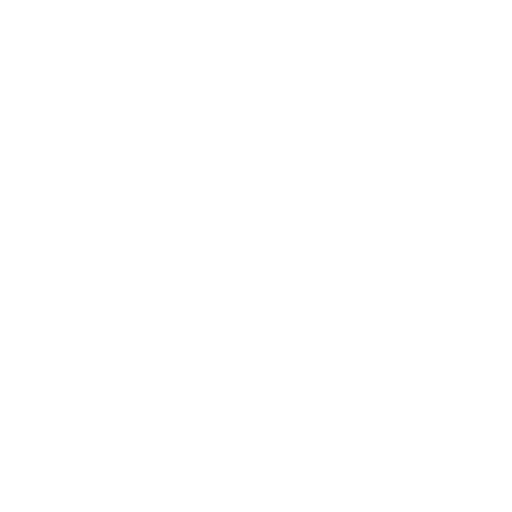
t = 0.00 s
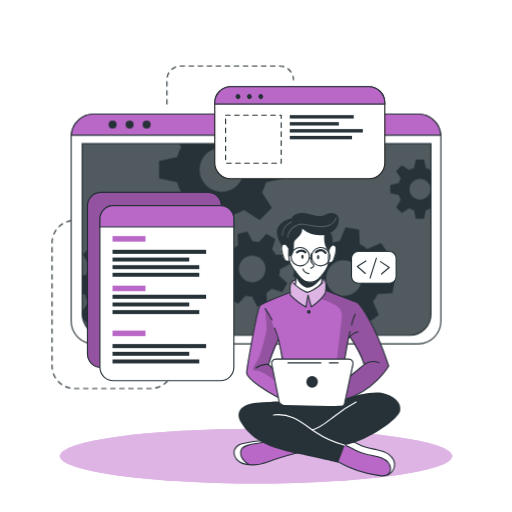
t = 1.00 s
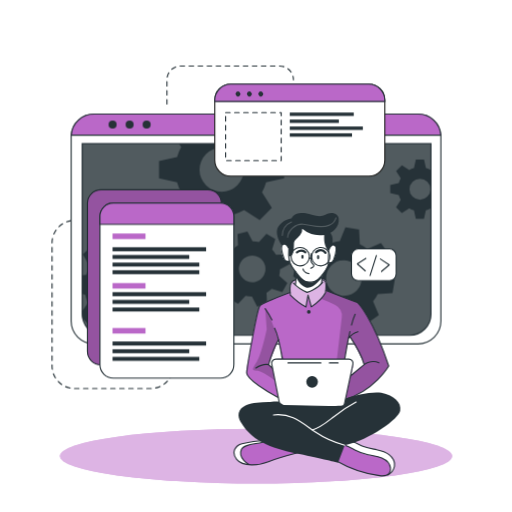
t = 1.19 s
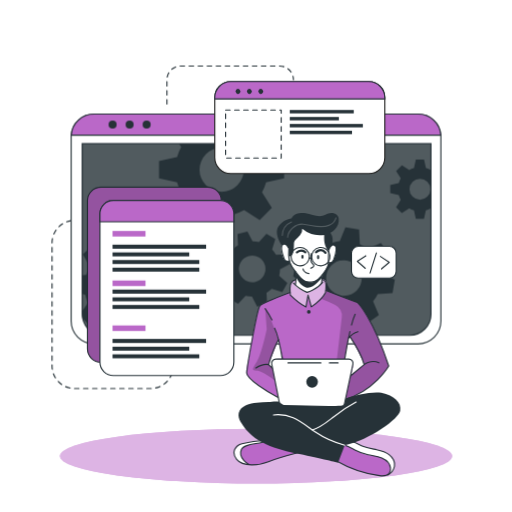
t = 1.38 s
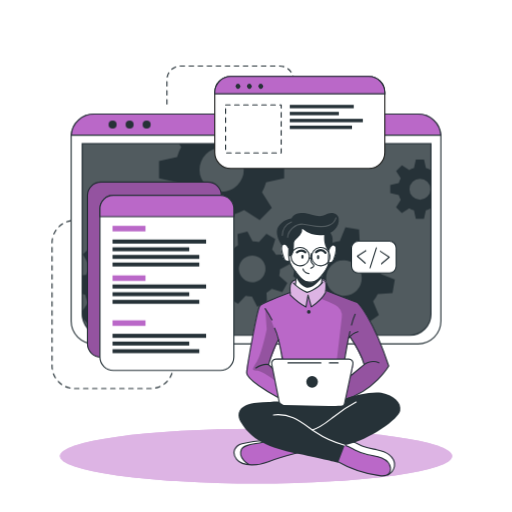
t = 1.75 s
t = 2.13 s: frame unchanged from t = 1.38 s, image omitted

The animated SVG that drew these frames (rendered in a browser with its animation timeline set to each time). Animation: 5 CSS @keyframes rules; one cycle of 2.50 s, repeats indefinitely.

<svg class="animated" id="freepik_stories-developer-activity" xmlns="http://www.w3.org/2000/svg" viewBox="0 0 500 500" version="1.1" xmlns:xlink="http://www.w3.org/1999/xlink" xmlns:svgjs="http://svgjs.com/svgjs"><style>svg#freepik_stories-developer-activity:not(.animated) .animable {opacity: 0;}svg#freepik_stories-developer-activity.animated #freepik--Lines--inject-8 {animation: 1s 1 forwards cubic-bezier(.36,-0.01,.5,1.38) slideDown;animation-delay: 0s;}svg#freepik_stories-developer-activity.animated #freepik--Shadow--inject-8 {animation: 1s 1 forwards cubic-bezier(.36,-0.01,.5,1.38) slideLeft;animation-delay: 0s;}svg#freepik_stories-developer-activity.animated #freepik--Window--inject-8 {animation: 1s 1 forwards cubic-bezier(.36,-0.01,.5,1.38) zoomOut;animation-delay: 0s;}svg#freepik_stories-developer-activity.animated #freepik--Graphics--inject-8 {animation: 1s 1 forwards cubic-bezier(.36,-0.01,.5,1.38) fadeIn,1.5s Infinite  linear floating;animation-delay: 0s,1s;}svg#freepik_stories-developer-activity.animated #freepik--Character--inject-8 {animation: 1s 1 forwards cubic-bezier(.36,-0.01,.5,1.38) slideDown;animation-delay: 0s;}            @keyframes slideDown {                0% {                    opacity: 0;                    transform: translateY(-30px);                }                100% {                    opacity: 1;                    transform: translateY(0);                }            }                    @keyframes slideLeft {                0% {                    opacity: 0;                    transform: translateX(-30px);                }                100% {                    opacity: 1;                    transform: translateX(0);                }            }                    @keyframes zoomOut {                0% {                    opacity: 0;                    transform: scale(1.5);                }                100% {                    opacity: 1;                    transform: scale(1);                }            }                    @keyframes fadeIn {                0% {                    opacity: 0;                }                100% {                    opacity: 1;                }            }                    @keyframes floating {                0% {                    opacity: 1;                    transform: translateY(0px);                }                50% {                    transform: translateY(-10px);                }                100% {                    opacity: 1;                    transform: translateY(0px);                }            }        </style><g id="freepik--Lines--inject-8" class="animable" style="transform-origin: 168.685px 221.905px;"><path d="M78.19,215.18H72.77a21.93,21.93,0,0,0-21.93,21.93V357.45a21.93,21.93,0,0,0,21.93,21.93h74.36a21.93,21.93,0,0,0,21.93-21.93h0" style="fill: none; stroke: rgb(38, 50, 56); stroke-linecap: round; stroke-linejoin: round; stroke-width: 1.10311px; stroke-dasharray: 4.41242; transform-origin: 109.95px 297.28px;" id="elo54nuwvf6o9" class="animable"></path><path d="M163,101.63V77.86A13.43,13.43,0,0,1,176.4,64.43h96.7a13.43,13.43,0,0,1,13.43,13.43h0" style="fill: none; stroke: rgb(38, 50, 56); stroke-linecap: round; stroke-linejoin: round; stroke-width: 1.10311px; stroke-dasharray: 4.41242; transform-origin: 224.765px 83.03px;" id="elnrebtkamdko" class="animable"></path></g><g id="freepik--Shadow--inject-8" class="animable" style="transform-origin: 250px 445.4px;"><ellipse cx="250" cy="445.4" rx="191.52" ry="26.76" style="fill: #BA68C8; transform-origin: 250px 445.4px;" id="el9pa8exgyh9j" class="animable"></ellipse><g id="elh4yfc83bkai"><ellipse cx="250" cy="445.4" rx="191.52" ry="26.76" style="fill: rgb(255, 255, 255); opacity: 0.5; transform-origin: 250px 445.4px;" class="animable" id="elhb2c33dilka"></ellipse></g></g><g id="freepik--Window--inject-8" class="animable" style="transform-origin: 250px 223.55px;"><path d="M430.54,133.52V313.58a22.2,22.2,0,0,1-22.19,22.2H91.65a22.2,22.2,0,0,1-22.19-22.2V133.52c0-.53,0-1,.07-1.56a22.18,22.18,0,0,1,22.12-20.64h316.7A22.18,22.18,0,0,1,430.47,132C430.52,132.48,430.54,133,430.54,133.52Z" style="fill: rgb(255, 255, 255); stroke: rgb(38, 50, 56); stroke-linecap: round; stroke-linejoin: round; stroke-width: 1.10311px; transform-origin: 250px 223.55px;" id="elhmfm0pyvrn8" class="animable"></path><path d="M80.26,140.28H420.87a0,0,0,0,1,0,0V306.61a20.8,20.8,0,0,1-20.8,20.8h-299a20.8,20.8,0,0,1-20.8-20.8V140.28a0,0,0,0,1,0,0Z" style="fill: rgb(38, 50, 56); transform-origin: 250.565px 233.845px;" id="elenucg4mbms" class="animable"></path><g id="elxxqwfvj1rs8"><path d="M420.88,140.28V306.61a20.69,20.69,0,0,1-20.57,20.8H100.83a20.69,20.69,0,0,1-20.57-20.8V140.28Z" style="fill: rgb(255, 255, 255); opacity: 0.2; transform-origin: 250.57px 233.845px;" class="animable" id="el9elnomefi2s"></path></g><path d="M430.47,132H69.53a22.18,22.18,0,0,1,22.12-20.64h316.7A22.18,22.18,0,0,1,430.47,132Z" style="fill: #BA68C8; stroke: rgb(38, 50, 56); stroke-miterlimit: 10; stroke-width: 1.10311px; transform-origin: 250px 121.68px;" id="elijvi9u4aved" class="animable"></path><path d="M113.88,121.64a3.93,3.93,0,1,1-3.93-3.93A3.93,3.93,0,0,1,113.88,121.64Z" style="fill: rgb(38, 50, 56); transform-origin: 109.95px 121.64px;" id="eljcqhfn3gzfl" class="animable"></path><path d="M130.5,121.64a3.93,3.93,0,1,1-3.93-3.93A3.93,3.93,0,0,1,130.5,121.64Z" style="fill: rgb(38, 50, 56); transform-origin: 126.57px 121.64px;" id="elnfxxy7p0e8" class="animable"></path><circle cx="143.19" cy="121.64" r="3.93" style="fill: rgb(38, 50, 56); transform-origin: 143.19px 121.64px;" id="elw9sbz3v8g89" class="animable"></circle><path d="M420.87,140.28V306.61a20.8,20.8,0,0,1-20.8,20.8h-299a20.8,20.8,0,0,1-20.4-16.76v-.06a21,21,0,0,1-.38-4V140.28Z" style="fill: none; stroke: rgb(38, 50, 56); stroke-miterlimit: 10; stroke-width: 1.10311px; transform-origin: 250.58px 233.845px;" id="ela7kuici8gkh" class="animable"></path><path d="M420.55,166a20.94,20.94,0,0,0-4.62-1.91l-1.87-8.35h-7.94l-1.85,8.35a20.25,20.25,0,0,0-4.64,1.91l-7.17-4.59L386.85,167l4.51,7.17a20.35,20.35,0,0,0-1.91,4.64l-8.35,1.85v7.94l8.35,1.87a20,20,0,0,0,1.91,4.66l-4.59,7.22,5.62,5.61,7.21-4.59a20.39,20.39,0,0,0,4.63,1.92l1.86,8.34H414l1.86-8.34a20.78,20.78,0,0,0,4.62-1.92l.37.24V165.8Zm-10.44,29a10.26,10.26,0,1,1,10.26-10.25A10.25,10.25,0,0,1,410.11,195Z" style="fill: rgb(38, 50, 56); transform-origin: 400.975px 184.685px;" id="elydc6ita3dur" class="animable"></path><path d="M277.45,174.05V157.31l-17.6-3.91a45.51,45.51,0,0,0-4-9.77l2.13-3.35h-83.1l2.05,3.26a43,43,0,0,0-4,9.76l-17.61,3.92V174l17.61,3.93a43.65,43.65,0,0,0,4,9.84l-9.67,15.21,11.85,11.84,15.2-9.68a44.38,44.38,0,0,0,9.77,4.05L208,226.74H224.7l3.94-17.59a44.64,44.64,0,0,0,9.74-4.05l15.21,9.68,11.84-11.84-9.61-15.21a45.87,45.87,0,0,0,4-9.75Zm-61,13.26a21.63,21.63,0,1,1,21.63-21.63A21.62,21.62,0,0,1,216.45,187.31Z" style="fill: rgb(38, 50, 56); transform-origin: 216.385px 183.51px;" id="el8v6zvmmejna" class="animable"></path><path d="M166.38,289l.71-13.29-13.77-3.88a37.21,37.21,0,0,0-2.82-7.9l8.32-11.68-8.92-9.89-12.46,7a36.51,36.51,0,0,0-7.59-3.63l-2.38-14.12L114.19,231l-3.84,13.81a35,35,0,0,0-7.9,2.8l-11.67-8.31-9.91,8.91,7.06,12.47a35,35,0,0,0-3.64,7.58l-4,.66v18l2.92.82A34.6,34.6,0,0,0,86,295.65l-5.74,8.05.38,6.89v.06l5.93,6.57,12.48-7.05a34.66,34.66,0,0,0,7.61,3.67L109,327.4h0l.11.57,13.28.7.35-1.27h0l3.49-12.53a35.53,35.53,0,0,0,7.94-2.8l11.65,8.3,9.9-8.9-7-12.48a34.53,34.53,0,0,0,3.59-7.57Zm-35.27-20.75a17.2,17.2,0,1,0-1.28,24.28A17.2,17.2,0,0,0,131.11,268.29Z" style="fill: rgb(38, 50, 56); transform-origin: 123.675px 279.835px;" id="el6vdjld71kvm" class="animable"></path><path d="M272.6,269.19a27.25,27.25,0,0,0,.81-6.29l9.55-5-2.64-9.69-10.78.5a27.27,27.27,0,0,0-3.87-5l3.19-10.31-8.7-5-7.28,7.94a28.8,28.8,0,0,0-6.27-.8l-5-9.55-9.68,2.63.51,10.79a27.24,27.24,0,0,0-5,3.87l-10.32-3.19-5,8.69,8,7.27a26,26,0,0,0-.79,6.27l-9.57,5,2.64,9.68,10.8-.51a25.39,25.39,0,0,0,3.85,5l-3.21,10.26,8.71,5,7.24-7.88a26.12,26.12,0,0,0,6.29.79l5,9.56,9.68-2.63-.43-9.22-.07-1.58a26.41,26.41,0,0,0,5.06-3.87l10.31,3.2,4.26-7.44.72-1.26Zm-22.87,5.88a13,13,0,1,1,9.1-15.9A13,13,0,0,1,249.73,275.07Z" style="fill: rgb(38, 50, 56); transform-origin: 246.36px 262.605px;" id="elq8aog35u62" class="animable"></path><path d="M383.32,286.23l2.2-13.3-13.46-5.41a35.27,35.27,0,0,0-1.93-8.3l9.69-10.79-7.84-11-13.36,5.67a35.38,35.38,0,0,0-7.22-4.48l-.78-14.49-13.3-2.2-5.45,13.4a37.15,37.15,0,0,0-8.27,1.95l-10.82-9.69-10.95,7.84,5.68,13.35a36.24,36.24,0,0,0-4.05,6.29c-.15.31-.31.62-.45.93l-14.48.8-2.21,13.28,2.18.88,11.28,4.55a35.18,35.18,0,0,0,1.93,8.26L292,294.63l7.85,11,13.35-5.7a35.06,35.06,0,0,0,7.21,4.52l.75,14.42,13.29,2.2,5.44-13.3a35.13,35.13,0,0,0,8.28-1.94l10.8,9.69,11-7.85-5.68-13.36a34.78,34.78,0,0,0,4.55-7.25Zm-37.3-.6a17.41,17.41,0,1,1,4-24.29A17.41,17.41,0,0,1,346,285.63Z" style="fill: rgb(38, 50, 56); transform-origin: 335.92px 271.5px;" id="elv40zuehotwp" class="animable"></path></g><g id="freepik--Graphics--inject-8" class="animable animator-active" style="transform-origin: 236.115px 228.18px;"><rect x="85.39" y="187.77" width="130.8" height="171.01" rx="13.11" style="fill: #BA68C8; stroke: rgb(38, 50, 56); stroke-miterlimit: 10; stroke-width: 1.10311px; transform-origin: 150.79px 273.275px;" id="el8n6mxrlmn0b" class="animable"></rect><g id="el14x5zwktsfl"><rect x="85.39" y="187.77" width="130.8" height="171.01" rx="13.11" style="opacity: 0.2; transform-origin: 150.79px 273.275px;" class="animable" id="el9wiitrxhgoa"></rect></g><path d="M228.36,213.8V358.59a13.11,13.11,0,0,1-13.11,13.12H110.67a13.11,13.11,0,0,1-13.1-13.12V213.8a13.11,13.11,0,0,1,13.1-13.11H215.25A13.11,13.11,0,0,1,228.36,213.8Z" style="fill: rgb(255, 255, 255); stroke: rgb(38, 50, 56); stroke-linecap: round; stroke-linejoin: round; stroke-width: 1.10311px; transform-origin: 162.965px 286.2px;" id="elfrslm5kpqik" class="animable"></path><path d="M228.36,213.8v7.75H97.57V213.8a13.11,13.11,0,0,1,13.1-13.11H215.25A13.11,13.11,0,0,1,228.36,213.8Z" style="fill: #BA68C8; stroke: rgb(38, 50, 56); stroke-miterlimit: 10; stroke-width: 1.10311px; transform-origin: 162.965px 211.12px;" id="elbrbkm55sild" class="animable"></path><rect x="109.87" y="230.53" width="32.18" height="5.4" style="fill: #BA68C8; transform-origin: 125.96px 233.23px;" id="ele5vwkjlbrj" class="animable"></rect><rect x="109.87" y="278.92" width="32.18" height="5.4" style="fill: #BA68C8; transform-origin: 125.96px 281.62px;" id="elabyv0jzewnu" class="animable"></rect><rect x="109.87" y="322.8" width="32.18" height="5.4" style="fill: #BA68C8; transform-origin: 125.96px 325.5px;" id="el08c9fcmcxvfa" class="animable"></rect><rect x="109.87" y="243.9" width="91.39" height="3.96" style="fill: rgb(38, 50, 56); transform-origin: 155.565px 245.88px;" id="elkvvn7qq278" class="animable"></rect><rect x="109.87" y="251.47" width="74.91" height="3.86" style="fill: rgb(38, 50, 56); transform-origin: 147.325px 253.4px;" id="elawk9sfq8anh" class="animable"></rect><rect x="109.87" y="258.92" width="84.72" height="3.86" style="fill: rgb(38, 50, 56); transform-origin: 152.23px 260.85px;" id="elk8mqj21fh8r" class="animable"></rect><rect x="109.87" y="266.36" width="84.72" height="3.86" style="fill: rgb(38, 50, 56); transform-origin: 152.23px 268.29px;" id="elsldsa9y8jqb" class="animable"></rect><rect x="109.87" y="287.78" width="91.39" height="3.96" style="fill: rgb(38, 50, 56); transform-origin: 155.565px 289.76px;" id="elugvkghm41mb" class="animable"></rect><rect x="109.87" y="295.35" width="74.91" height="3.86" style="fill: rgb(38, 50, 56); transform-origin: 147.325px 297.28px;" id="eltau18fcsspg" class="animable"></rect><rect x="109.87" y="302.8" width="84.72" height="3.86" style="fill: rgb(38, 50, 56); transform-origin: 152.23px 304.73px;" id="el4ktordm5kmm" class="animable"></rect><rect x="109.87" y="335.96" width="91.39" height="3.96" style="fill: rgb(38, 50, 56); transform-origin: 155.565px 337.94px;" id="elgznbkhqjixu" class="animable"></rect><rect x="109.87" y="343.54" width="74.91" height="3.86" style="fill: rgb(38, 50, 56); transform-origin: 147.325px 345.47px;" id="el8ue4heh9xu7" class="animable"></rect><rect x="109.87" y="350.99" width="84.72" height="3.86" style="fill: rgb(38, 50, 56); transform-origin: 152.23px 352.92px;" id="el9s7p1kntlu8" class="animable"></rect><path d="M375.77,100.29v58.52a15.63,15.63,0,0,1-15.64,15.63H225.35a15.63,15.63,0,0,1-15.64-15.63V100.29a15.65,15.65,0,0,1,15.64-15.64H360.13A15.64,15.64,0,0,1,375.77,100.29Z" style="fill: rgb(255, 255, 255); stroke: rgb(34, 34, 33); stroke-miterlimit: 10; stroke-width: 1.10311px; transform-origin: 292.74px 129.545px;" id="el3aufsydm1a2" class="animable"></path><path d="M375.77,100.29v1.34H209.71v-1.34a15.65,15.65,0,0,1,15.64-15.64H360.13A15.64,15.64,0,0,1,375.77,100.29Z" style="fill: #BA68C8; stroke: rgb(38, 50, 56); stroke-miterlimit: 10; stroke-width: 1.10311px; transform-origin: 292.74px 93.14px;" id="ell9exs77vh7l" class="animable"></path><path d="M234.11,95.94a2.4,2.4,0,1,1,0-3.39A2.41,2.41,0,0,1,234.11,95.94Z" style="fill: rgb(38, 50, 56); transform-origin: 232.409px 94.245px;" id="elhplwt4bo6ca" class="animable"></path><path d="M245.23,95.94a2.4,2.4,0,1,1,0-3.39A2.41,2.41,0,0,1,245.23,95.94Z" style="fill: rgb(38, 50, 56); transform-origin: 243.529px 94.245px;" id="ellrkendodaec" class="animable"></path><path d="M256.35,95.94a2.4,2.4,0,1,1,0-3.39A2.41,2.41,0,0,1,256.35,95.94Z" style="fill: rgb(38, 50, 56); transform-origin: 254.649px 94.245px;" id="elq91i2fefufq" class="animable"></path><rect x="220.3" y="112.39" width="54.28" height="46.92" style="fill: none; stroke: rgb(38, 50, 56); stroke-linecap: round; stroke-linejoin: round; stroke-width: 1.10311px; stroke-dasharray: 4.41242; transform-origin: 247.44px 135.85px;" id="elliba6hfgx2l" class="animable"></rect><rect x="282.96" y="112.39" width="62.47" height="3.3" style="fill: rgb(38, 50, 56); transform-origin: 314.195px 114.04px;" id="elvcmbbzpa9xc" class="animable"></rect><rect x="282.96" y="119.22" width="47.92" height="3.29" style="fill: rgb(38, 50, 56); transform-origin: 306.92px 120.865px;" id="elbpoutacta3a" class="animable"></rect><rect x="282.96" y="126.02" width="71.35" height="3.33" style="fill: rgb(38, 50, 56); transform-origin: 318.635px 127.685px;" id="eljquph446awf" class="animable"></rect><rect x="282.96" y="132.65" width="60.76" height="3.33" style="fill: rgb(38, 50, 56); transform-origin: 313.34px 134.315px;" id="ely5j2vhrs0ql" class="animable"></rect><rect x="343.23" y="245.53" width="43.61" height="30.99" rx="6.53" style="fill: rgb(255, 255, 255); stroke: rgb(38, 50, 56); stroke-linecap: round; stroke-linejoin: round; stroke-width: 1.10311px; transform-origin: 365.035px 261.025px;" id="eldecg325k3d" class="animable"></rect><polyline points="357.3 254.85 348.91 260.11 356.7 267.01" style="fill: none; stroke: rgb(38, 50, 56); stroke-linecap: round; stroke-linejoin: round; stroke-width: 1.10311px; transform-origin: 353.105px 260.93px;" id="elkynxk4ls4zg" class="animable"></polyline><polyline points="372.58 267.51 380.12 261.09 371.42 255.39" style="fill: none; stroke: rgb(38, 50, 56); stroke-linecap: round; stroke-linejoin: round; stroke-width: 1.10311px; transform-origin: 375.77px 261.45px;" id="el60lhdpwdirq" class="animable"></polyline><line x1="361.38" y1="271.47" x2="367.57" y2="252.05" style="fill: none; stroke: rgb(38, 50, 56); stroke-linecap: round; stroke-linejoin: round; stroke-width: 1.10311px; transform-origin: 364.475px 261.76px;" id="el83uwrvw1d2v" class="animable"></line></g><g id="freepik--Character--inject-8" class="animable" style="transform-origin: 309.678px 336.317px;"><path d="M296.86,440.47s-29,8.31-33.05,9.75c-3.68,1.3-13.66,4.8-21.15,3.71a15.89,15.89,0,0,1-2.14-.46c-7.59-2.26-11-4.37-12-9.14s2.78-8.29,6.42-10.54,23.38-4.6,23.38-4.6l4.77,1.4h0Z" style="fill: #BA68C8; transform-origin: 262.608px 441.664px;" id="elwf3ya27ll6r" class="animable"></path><path d="M242.66,453.93a15.89,15.89,0,0,1-2.14-.46c-7.59-2.26-11-4.37-12-9.14s2.78-8.29,6.42-10.54,23.38-4.6,23.38-4.6l4.77,1.4c-4.32,2-20.4,3.09-23.91,5.11s-5.2,5.82-3.13,11C237.16,449.4,240.12,452.05,242.66,453.93Z" style="fill: rgb(255, 255, 255); transform-origin: 245.723px 441.56px;" id="elb687gl9dtid" class="animable"></path><path d="M292.5,441.65s-21.78,5.64-30.42,9.25-25.11,5.19-31-2.25-.68-13.86,5.19-15.29,17.74-3.68,24.22-2.77" style="fill: none; stroke: rgb(38, 50, 56); stroke-linecap: round; stroke-linejoin: round; stroke-width: 1.10311px; transform-origin: 260.496px 442.151px;" id="el552p1fh90m" class="animable"></path><path d="M243.09,453.54s-11.08-6.08-7.4-14.6c2.72-6.28,17.5-4.92,24.82-8.35" style="fill: none; stroke: rgb(38, 50, 56); stroke-linecap: round; stroke-linejoin: round; stroke-width: 1.10311px; transform-origin: 247.726px 442.065px;" id="el9lr68j067o4" class="animable"></path><path d="M385.19,455.28c-.3,3-1.35,5.81-4.35,7.58-2,1.18-4.84,1.88-8.91,1.84-10.17-.13-29.29-7.4-29.29-7.4l-17.9-9.9,9.31-14.73,2.55-4,6.58,1.48s5.45,3.09,10.93,5.55,18.79,3,23.48,6.77S385.7,450.34,385.19,455.28Z" style="fill: #BA68C8; transform-origin: 354.99px 446.686px;" id="el159fzv6oym8" class="animable"></path><path d="M385.19,455.28c-.3,3-1.35,5.81-4.35,7.58a13.39,13.39,0,0,0-.5-8.94c-2-4.49-8.51-8.45-17.07-9.11s-15.11-4.66-18.54-6.45c-2.68-1.39-8.33-4.43-10.68-5.69l2.55-4,6.58,1.48s5.45,3.09,10.93,5.55,18.79,3,23.48,6.77S385.7,450.34,385.19,455.28Z" style="fill: rgb(255, 255, 255); transform-origin: 359.645px 445.765px;" id="elulglyd3a1bs" class="animable"></path><path d="M328.71,450.18a112.86,112.86,0,0,0,41.9,14.31c3.26.39,7.05.45,9.23-2a6.82,6.82,0,0,0,1.5-5.11c-.39-4.6-4.26-8.24-8.5-10.07s-8.91-2.25-13.42-3.26a53.38,53.38,0,0,1-12.9-4.72c-3.24-1.69-6.37-3.74-9.94-4.5s-7.82.16-9.73,3.28" style="fill: none; stroke: rgb(38, 50, 56); stroke-linecap: round; stroke-linejoin: round; stroke-width: 1.10311px; transform-origin: 354.118px 449.635px;" id="elvfyntzy06m9" class="animable"></path><path d="M378.64,463.74a11.92,11.92,0,0,0,6.55-8.46c.65-4.33-1.82-8.69-5.29-11.35s-7.82-3.92-12.11-4.81S359.11,437.63,355,436c-6.27-2.46-12.46-7.3-19-5.57" style="fill: none; stroke: rgb(38, 50, 56); stroke-linecap: round; stroke-linejoin: round; stroke-width: 1.10311px; transform-origin: 360.647px 446.902px;" id="el5cgfcdn33f8" class="animable"></path><path d="M348.91,295.26l-30.29-11.52-.38-.15s.11-.8.2-2c.19-2.42.29-6.36-.85-7.69-1.69-2-6.47-.32-11.14-2.46s-13.3,1.69-13.3,1.69-6.24-1.15-9,3.35c-1.4,3.63-.92,9-.92,9l-.57.2c-3.61,1.35-23.25,8.74-27.4,11.71-4.59,3.25-9.67,36.62-11.3,46.42s-4.53,18.63-3.06,22,22.57,19.62,34.71,23.81,55.19,3,55.19,3,.7-.19,1.95-.59c7.28-2.34,33.11-12,46.82-34.68C379.59,357.39,366.31,313.86,348.91,295.26Zm-81.84,56.13c-2.23,1.58-1,7.7-1,7.7l-3.79-3.34,9.52-23.41,4.06,18S269.3,349.82,267.07,351.39Zm76.16,14.87c-1.05.54,3-10.71,1.08-13.26s-7.71-2.31-7.71-2.31l.49-3.07,3.43-17.6,1.14-1.35s11.78,20.19,13.89,27.31C355.55,356,342.71,366.26,343.23,366.26Z" style="fill: #BA68C8; transform-origin: 310.033px 331.783px;" id="elnfku5o5tld" class="animable"></path><path d="M291.72,222.25l-15.64,16.6s-2.15,1.91-1.3,6.72,2.85,9,4.36,9.28a21.37,21.37,0,0,0,3.62.32s3.35,7.26,5.73,10.11c0,0,.82,11.21.38,14.32,0,0,5.62,4.91,10.91,5.53s13.46-7.48,13.46-7.48l2-9.92s4.8-7.28,5.12-9.22,2.52-1.44,3.6-2.4,3.57-5.23,4-9.27.44-8.68-4.25-7.32c-4.07-1.09-1.52-9.69-1.52-9.69l-7.15-6.3Z" style="fill: rgb(255, 255, 255); transform-origin: 301.36px 253.707px;" id="el9syha5zysa" class="animable"></path><g id="elhojbkfripyq"><path d="M318.62,283.74a17.67,17.67,0,0,1-.81,1.81c-2.58,4.86-13.82,14.13-13.82,14.13l-3.4-10.45-1.86,10.45c-3.75-1.64-15.19-11.55-15.19-11.55s-.39-.93-.86-2.38l.57-.2s-.48-5.41.92-9c2.74-4.5,9-3.35,9-3.35s8.63-3.83,13.3-1.69,9.45.48,11.14,2.46.65,9.66.65,9.66Z" style="fill: rgb(255, 255, 255); opacity: 0.5; transform-origin: 300.65px 285.27px;" class="animable" id="elry11w5mpf8f"></path></g><g id="elbfv84c8y8f"><path d="M348.91,295.26l-30.29-11.52-.38-.15s.11-.8.2-2l-.63,3.93-4.48,6.08a124,124,0,0,1,14,6.16A12.28,12.28,0,0,1,333.73,310l-5.58,47.75-2.29,27.11,6.91,7.17c7.28-2.34,33.11-12,46.82-34.68C379.59,357.39,366.31,313.86,348.91,295.26Zm-5.68,71c-1.05.54,3-10.71,1.08-13.26s-7.71-2.31-7.71-2.31l.49-3.07,3.43-17.6,1.14-1.35s11.78,20.19,13.89,27.31C355.55,356,342.71,366.26,343.23,366.26Z" style="opacity: 0.2; transform-origin: 346.46px 336.81px;" class="animable" id="elo17lqiuufdb"></path></g><g id="elcc3d8nqjqm"><path d="M277.87,353l-4.71-15.74s-8.45-28.81-14.24-35.91l1.52,20.26s-5,24.2-9.57,31.39-5.59,9,0,9,19.2,10.84,19.2,10.84l-1.05-9ZM266,359.09l-3.79-3.34,9.52-23.41,4.06,18s-6.52-.49-8.75,1.08S266,359.09,266,359.09Z" style="opacity: 0.2; transform-origin: 262.46px 337.095px;" class="animable" id="el3w413kqow1a"></path></g><path d="M288.49,265.28s.86,8.49,0,12.37" style="fill: none; stroke: rgb(38, 50, 56); stroke-linecap: round; stroke-linejoin: round; stroke-width: 1.10311px; transform-origin: 288.681px 271.465px;" id="el6c5eq7jbthh" class="animable"></path><path d="M314.11,276.51a36.53,36.53,0,0,1,.94-8.11" style="fill: none; stroke: rgb(38, 50, 56); stroke-linecap: round; stroke-linejoin: round; stroke-width: 1.10311px; transform-origin: 314.58px 272.455px;" id="el6347cpqpgqw" class="animable"></path><path d="M316.38,228.58s5.14,6.45,4.87,11.33-.65,10.66-.52,16.32-9.09,17.52-13.83,18.57-8.82,1.32-11.85-1.71-6.06-7.24-10-12.64-3-17.25-3-17.25" style="fill: none; stroke: rgb(38, 50, 56); stroke-linecap: round; stroke-linejoin: round; stroke-width: 1.10311px; transform-origin: 301.606px 252.052px;" id="elx52pqkl3pin" class="animable"></path><path d="M304,247.71a26.82,26.82,0,0,0-.4,5.37,6.05,6.05,0,0,0,1.32,4.2c.57.58,1.39,1.05,1.5,1.85a2,2,0,0,1-1.06,1.75,15.55,15.55,0,0,0-1.85,1.1" style="fill: none; stroke: rgb(38, 50, 56); stroke-linecap: round; stroke-linejoin: round; stroke-width: 1.10311px; transform-origin: 304.965px 254.845px;" id="eli25bsg448r" class="animable"></path><path d="M295.87,262.6s.59,3.83,5.72,4.63" style="fill: none; stroke: rgb(38, 50, 56); stroke-linecap: round; stroke-linejoin: round; stroke-width: 1.10311px; transform-origin: 298.73px 264.915px;" id="el6w7ionjyn1s" class="animable"></path><path d="M296.4,250.63c0,1.11-.48,2-1.07,2s-1.07-.89-1.07-2,.48-2,1.07-2S296.4,249.53,296.4,250.63Z" style="fill: rgb(38, 50, 56); transform-origin: 295.33px 250.63px;" id="ely1rcs3m9vbr" class="animable"></path><path d="M311.71,251.11c0,1.11-.48,2-1.07,2s-1.07-.9-1.07-2,.48-2,1.07-2S311.71,250,311.71,251.11Z" style="fill: rgb(38, 50, 56); transform-origin: 310.64px 251.11px;" id="el7fgjqw9slx" class="animable"></path><path d="M308.62,246.26s5-5,9.19.58" style="fill: none; stroke: rgb(38, 50, 56); stroke-linecap: round; stroke-linejoin: round; stroke-width: 2.20621px; transform-origin: 313.215px 245.52px;" id="elseaeiqqskm" class="animable"></path><path d="M298.09,246.36s-3.16-3.54-8.14,0" style="fill: none; stroke: rgb(38, 50, 56); stroke-linecap: round; stroke-linejoin: round; stroke-width: 2.20621px; transform-origin: 294.02px 245.573px;" id="elir3tikht41" class="animable"></path><path d="M288.87,270s3.05,8.4,9.86,10.79,15.85-10,15.85-10l-.47-1.61s-5.93,7.7-12.52,6.39-13.1-10.25-13.1-10.25Z" style="fill: rgb(38, 50, 56); transform-origin: 301.535px 273.208px;" id="elbpsa5skhhmv" class="animable"></path><path d="M282.76,254.85s-4.06,1.43-5.14-1.73-4.78-11.49-1.54-14.27,5.84,3.67,5.84,3.67" style="fill: none; stroke: rgb(38, 50, 56); stroke-linecap: round; stroke-linejoin: round; stroke-width: 1.10311px; transform-origin: 278.769px 246.664px;" id="ele07zrzp54lj" class="animable"></path><path d="M320.72,256.57s3.77.76,4.85-2.4,4.78-11.49,1.54-14.27-5.84,3.67-5.84,3.67" style="fill: none; stroke: rgb(38, 50, 56); stroke-linecap: round; stroke-linejoin: round; stroke-width: 1.10311px; transform-origin: 324.566px 247.927px;" id="elj0va8hngxp" class="animable"></path><path d="M281.92,250.63a5.62,5.62,0,0,0,3.56-2.1,8.74,8.74,0,0,0,1-3.19,37.59,37.59,0,0,0,.56-6.44,8.81,8.81,0,0,1,.23-2.51,6.6,6.6,0,0,1,1.36-2.23c1.41-1.66,3.12-3.06,4.47-4.78a8,8,0,0,0,2-6,27.45,27.45,0,0,0,22.47,5.81c7.15-1.4,14-7.67,13.17-15.55a6.37,6.37,0,0,0-5-5.48c-3.53-.88-6.7,1-9.9,2.21-5.83,2.2-11.54-1.58-17.43-2.21-5-.55-11.23.08-13.85,5.09,0,0-9,1.06-13,8.5s3.57,17.73,3.57,17.73,3-3.68,6.93,3.76Z" style="fill: rgb(38, 50, 56); transform-origin: 300.601px 229.282px;" id="el5925wltyoy9" class="animable"></path><path d="M317,226.68s-2.34,12.2,3.77,18.11c0,0,1.34-3.67,2.69-4.57a14.13,14.13,0,0,0-1.07-13.54C317.87,219.58,317,226.68,317,226.68Z" style="fill: rgb(38, 50, 56); transform-origin: 320.631px 234.157px;" id="elrwuahevdd88" class="animable"></path><g id="elff65f4sg2jp"><path d="M328.14,212.8a11.49,11.49,0,0,1-7,7.27c-8.48,3.46-16.71-.37-25.21-1.12-6.93-.62-14.58,5.64-15.07,12.76" style="fill: none; stroke: rgb(255, 255, 255); stroke-linecap: round; stroke-linejoin: round; stroke-width: 1.10311px; opacity: 0.2; transform-origin: 304.5px 222.255px;" class="animable" id="el6rir28w1g5"></path></g><g id="eleexrwnmfooj"><path d="M275.63,229.83a14.81,14.81,0,0,1,9-13.08" style="fill: none; stroke: rgb(255, 255, 255); stroke-linecap: round; stroke-linejoin: round; stroke-width: 1.10311px; opacity: 0.2; transform-origin: 280.13px 223.29px;" class="animable" id="el15a767x1bb9"></path></g><path d="M286.53,276.51a38.71,38.71,0,0,0,13.21,9s10.15-2.95,15.31-10" style="fill: none; stroke: rgb(38, 50, 56); stroke-linecap: round; stroke-linejoin: round; stroke-width: 1.10311px; transform-origin: 300.79px 280.51px;" id="el7e4b1ljx5bc" class="animable"></path><g id="elkz12syf22e"><circle cx="293.15" cy="250.63" r="8.98" style="fill: none; stroke: rgb(38, 50, 56); stroke-linecap: round; stroke-linejoin: round; stroke-width: 1.10311px; transform-origin: 293.15px 250.63px; transform: rotate(-24.64deg);" class="animable" id="elt49621isse"></circle></g><g id="elj9px9fs7j6j"><circle cx="313.22" cy="250.63" r="8.98" style="fill: none; stroke: rgb(38, 50, 56); stroke-linecap: round; stroke-linejoin: round; stroke-width: 1.10311px; transform-origin: 313.22px 250.63px; transform: rotate(-7deg);" class="animable" id="el2woll0qbuzu"></circle></g><path d="M288.49,273.16a7,7,0,0,0-4.33,3.35c-1.59,2.8-.63,11.61-.63,11.61s8.21,8.12,15.2,11.55l2.06-11.59,3.2,11.59s10.82-7.65,13.82-14.12c0,0,1-7.55,0-10a3.47,3.47,0,0,0-3.23-2.37" style="fill: none; stroke: rgb(38, 50, 56); stroke-linecap: round; stroke-linejoin: round; stroke-width: 1.10311px; transform-origin: 300.749px 286.415px;" id="elw98llzcd5o" class="animable"></path><path d="M275.63,350.7s-3.21-21.5-7.48-30.27" style="fill: none; stroke: rgb(38, 50, 56); stroke-linecap: round; stroke-linejoin: round; stroke-width: 1.10311px; transform-origin: 271.89px 335.565px;" id="elq5yt9mop1y" class="animable"></path><path d="M258.92,301.35a87,87,0,0,1,6.64,11.11" style="fill: none; stroke: rgb(38, 50, 56); stroke-linecap: round; stroke-linejoin: round; stroke-width: 1.10311px; transform-origin: 262.24px 306.905px;" id="el2fv4p1aqeq3" class="animable"></path><path d="M343.23,317.4a62.1,62.1,0,0,1,3.53-10.49" style="fill: none; stroke: rgb(38, 50, 56); stroke-linecap: round; stroke-linejoin: round; stroke-width: 1.10311px; transform-origin: 344.995px 312.155px;" id="eld0hllhslz8f" class="animable"></path><path d="M336.6,350.7s2.31-14.74,5.07-26.88" style="fill: none; stroke: rgb(38, 50, 56); stroke-linecap: round; stroke-linejoin: round; stroke-width: 1.10311px; transform-origin: 339.135px 337.26px;" id="elwtchjbp93u8" class="animable"></path><path d="M340.52,330a17,17,0,0,1,8.94-6.12" style="fill: none; stroke: rgb(38, 50, 56); stroke-linecap: round; stroke-linejoin: round; stroke-width: 1.10311px; transform-origin: 344.99px 326.94px;" id="elhwco84swo7f" class="animable"></path><path d="M318.25,283.59s18.63,7.45,30.66,11.68c0,0,14.8,13.91,30.67,62.12,0,0-14.54,24.46-42.2,32.3" style="fill: none; stroke: rgb(38, 50, 56); stroke-linecap: round; stroke-linejoin: round; stroke-width: 1.10311px; transform-origin: 348.915px 336.64px;" id="el85avnynkmap" class="animable"></path><path d="M342.18,367.13,355.55,356s7.07-5.37,14.42-1.7" style="fill: none; stroke: rgb(38, 50, 56); stroke-linecap: round; stroke-linejoin: round; stroke-width: 1.10311px; transform-origin: 356.075px 360.074px;" id="elybms3kj0gds" class="animable"></path><path d="M341.67,328.67S352.72,345,355.55,356" style="fill: none; stroke: rgb(38, 50, 56); stroke-linecap: round; stroke-linejoin: round; stroke-width: 1.10311px; transform-origin: 348.61px 342.335px;" id="el244df5wk7qh" class="animable"></path><path d="M266.15,359.71,262.24,356s-5.8-1-12.38,3.39" style="fill: none; stroke: rgb(38, 50, 56); stroke-linecap: round; stroke-linejoin: round; stroke-width: 1.10311px; transform-origin: 258.005px 357.806px;" id="elm714napju4" class="animable"></path><path d="M262.24,356s4.86-16,9.65-24.19" style="fill: none; stroke: rgb(38, 50, 56); stroke-linecap: round; stroke-linejoin: round; stroke-width: 1.10311px; transform-origin: 267.065px 343.905px;" id="elpckrki8yelq" class="animable"></path><path d="M283.25,285.55s-26.81,10.06-29.44,13-12.62,59.19-12.89,65.63c-.23,5.76,20.65,18.69,31,24.14" style="fill: none; stroke: rgb(38, 50, 56); stroke-linecap: round; stroke-linejoin: round; stroke-width: 1.10311px; transform-origin: 262.084px 336.935px;" id="elq7ea3scan2b" class="animable"></path><path d="M303.3,304.56a1.77,1.77,0,1,1-1.77-1.77A1.76,1.76,0,0,1,303.3,304.56Z" style="fill: rgb(38, 50, 56); transform-origin: 301.53px 304.56px;" id="elxs58vfso9a" class="animable"></path><path d="M334.32,398.78h-61a1.43,1.43,0,0,1-1.43-1.43h0a1.43,1.43,0,0,1,1.43-1.43h61a1.43,1.43,0,0,1,1.43,1.43h0A1.43,1.43,0,0,1,334.32,398.78Z" style="fill: rgb(38, 50, 56); transform-origin: 303.82px 397.35px;" id="eluv50wbcf5ig" class="animable"></path><path d="M336.46,394l8.17-38.4a4.08,4.08,0,0,0-4-4.93h-71.3a4.08,4.08,0,0,0-4,4.88l7.33,37.12a4.08,4.08,0,0,0,3.91,3.29l55.79,1.28A4.1,4.1,0,0,0,336.46,394Z" style="fill: rgb(255, 255, 255); stroke: rgb(38, 50, 56); stroke-linecap: round; stroke-linejoin: round; stroke-width: 1.10311px; transform-origin: 304.985px 373.956px;" id="elwopuztp4hrp" class="animable"></path><path d="M310.44,372.83a5.69,5.69,0,1,1-5.69-5.7A5.69,5.69,0,0,1,310.44,372.83Z" style="fill: rgb(38, 50, 56); transform-origin: 304.75px 372.82px;" id="el23hds7s9uzt" class="animable"></path><line x1="321.63" y1="354.34" x2="330.1" y2="354.34" style="fill: none; stroke: rgb(38, 50, 56); stroke-linecap: round; stroke-linejoin: round; stroke-width: 1.10311px; transform-origin: 325.865px 354.34px;" id="el3j1aowlox47" class="animable"></line><line x1="281.18" y1="354.34" x2="313.33" y2="354.34" style="fill: none; stroke: rgb(38, 50, 56); stroke-linecap: round; stroke-linejoin: round; stroke-width: 1.10311px; transform-origin: 297.255px 354.34px;" id="ellyylh99ill" class="animable"></line><path d="M336.6,434.77l-6.5,17.06s-16.58-4.18-37.81-8.53c-22.21-4.55-45.4-10.44-57.43-31.55-1.46-2.57-2.44-5.61-1.75-8.49,1.73-7.29,11.22-9.27,17.47-10a113.92,113.92,0,0,1,11.83-.66c2,0,8.65-1.09,10.26.1a47.14,47.14,0,0,0,7.71,4.57c3.55,1.51,55.37-1.35,55.37-1.35a18.59,18.59,0,0,0,1.63-6.23c8.15-4.14,27-7.64,35-6.09,12.53,2.43,19.84,9.74,18.45,17.4S361.76,429.2,336.6,434.77Z" style="fill: rgb(38, 50, 56); transform-origin: 311.941px 417.528px;" id="el6tqucsg1k27" class="animable"></path><path d="M336.6,434.77s-15.77-4.18-28.65-12.88-22.94-18.8-40.89-16.71" style="fill: none; stroke: rgb(255, 255, 255); stroke-linecap: round; stroke-linejoin: round; stroke-width: 1.10311px; transform-origin: 301.83px 419.836px;" id="eliprrawgg03p" class="animable"></path><path d="M305,419.84c8.14-2.34,14.11-7.61,20.64-12.66a139.62,139.62,0,0,1,22.09-14.52" style="fill: none; stroke: rgb(255, 255, 255); stroke-linecap: round; stroke-linejoin: round; stroke-width: 1.10311px; transform-origin: 326.365px 406.25px;" id="el1skkbw8nmzp" class="animable"></path><line x1="302.13" y1="252.05" x2="304.52" y2="252.05" style="fill: none; stroke: rgb(38, 50, 56); stroke-linecap: round; stroke-linejoin: round; stroke-width: 1.10311px; transform-origin: 303.325px 252.05px;" id="eljb64y8aypm" class="animable"></line></g><defs>     <filter id="active" height="200%">         <feMorphology in="SourceAlpha" result="DILATED" operator="dilate" radius="2"></feMorphology>                <feFlood flood-color="#32DFEC" flood-opacity="1" result="PINK"></feFlood>        <feComposite in="PINK" in2="DILATED" operator="in" result="OUTLINE"></feComposite>        <feMerge>            <feMergeNode in="OUTLINE"></feMergeNode>            <feMergeNode in="SourceGraphic"></feMergeNode>        </feMerge>    </filter>    <filter id="hover" height="200%">        <feMorphology in="SourceAlpha" result="DILATED" operator="dilate" radius="2"></feMorphology>                <feFlood flood-color="#ff0000" flood-opacity="0.5" result="PINK"></feFlood>        <feComposite in="PINK" in2="DILATED" operator="in" result="OUTLINE"></feComposite>        <feMerge>            <feMergeNode in="OUTLINE"></feMergeNode>            <feMergeNode in="SourceGraphic"></feMergeNode>        </feMerge>            <feColorMatrix type="matrix" values="0   0   0   0   0                0   1   0   0   0                0   0   0   0   0                0   0   0   1   0 "></feColorMatrix>    </filter></defs></svg>